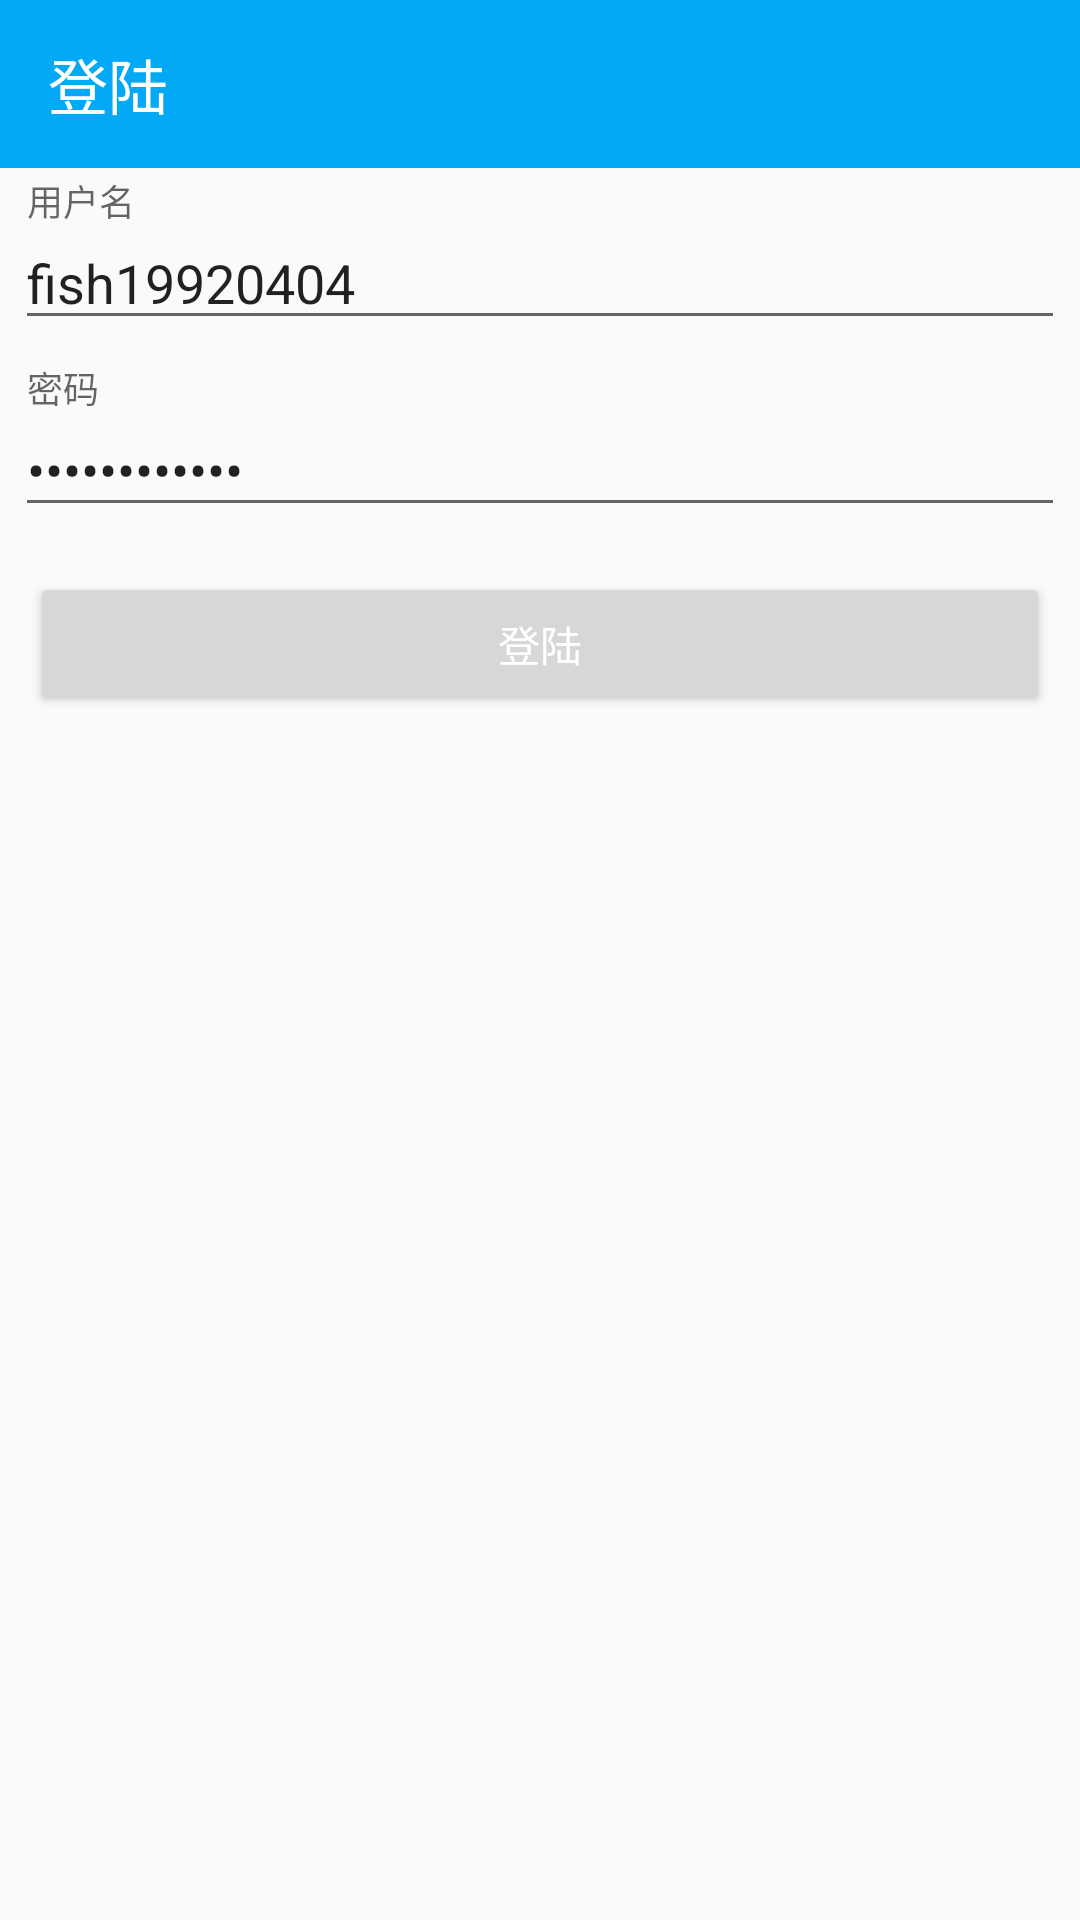

Here is an Android app screen rendered from its layout file. Give the layout XML and the strings, colors and styles it references.
<!-- AndroidManifest.xml: application theme AppTheme.NoActionBar -->
<!-- res/layout/activity_login.xml -->
<?xml version="1.0" encoding="utf-8"?>
<LinearLayout xmlns:android="http://schemas.android.com/apk/res/android"
    xmlns:app="http://schemas.android.com/apk/res-auto"
    android:layout_width="match_parent"
    android:layout_height="match_parent"
    android:orientation="vertical">

    <android.support.design.widget.AppBarLayout
        android:layout_width="match_parent"
        android:layout_height="wrap_content"
        android:theme="@style/AppTheme.AppBarOverlay">

        <android.support.v7.widget.Toolbar
            android:id="@+id/toolbar"
            style="@style/action_bar"
            app:title="@string/title_login"></android.support.v7.widget.Toolbar>
    </android.support.design.widget.AppBarLayout>

    <android.support.design.widget.TextInputLayout
        android:layout_width="match_parent"
        android:layout_height="wrap_content"
        android:layout_margin="@dimen/dp_5"
        android:orientation="horizontal">

        <android.support.design.widget.TextInputEditText
            android:id="@+id/etUsername"
            android:layout_width="match_parent"
            android:layout_height="wrap_content"
            android:hint="@string/username"
            android:text="fish19920404" />

    </android.support.design.widget.TextInputLayout>

    <android.support.design.widget.TextInputLayout
        android:layout_width="match_parent"
        android:layout_height="wrap_content"
        android:layout_margin="@dimen/dp_5"
        android:orientation="horizontal">

        <android.support.design.widget.TextInputEditText
            android:id="@+id/etPassword"
            android:layout_width="match_parent"
            android:layout_height="wrap_content"
            android:hint="@string/password"
            android:inputType="textPassword"
            android:text="fish19920404" />
    </android.support.design.widget.TextInputLayout>

    <Button
        android:id="@+id/btnLogin"
        android:layout_width="match_parent"
        android:layout_height="wrap_content"
        android:layout_margin="@dimen/dp_10"
        android:text="@string/title_login"
        android:textColor="@color/white"
        android:textSize="@dimen/big_small" />

</LinearLayout>
<!-- resources referenced by this layout -->
<resources>
  <color name="white">#ffffff</color>
  <dimen name="dp_10">10dp</dimen>
  <dimen name="dp_5">5dp</dimen>
  <string name="password">密码</string>
  <string name="title_login">登陆</string>
  <string name="username">用户名</string>
  <style name="AppTheme.AppBarOverlay" parent="ThemeOverlay.AppCompat.Dark.ActionBar" />
  <style name="action_bar">
          <item name="android:background">?attr/colorPrimary</item>
          <item name="android:layout_width">match_parent</item>
          <item name="android:layout_height">?attr/actionBarSize</item>
      </style>
  <style name="AppTheme.NoActionBar">
          <item name="windowActionBar">false</item>
          <item name="windowNoTitle">true</item>
      </style>
</resources>
